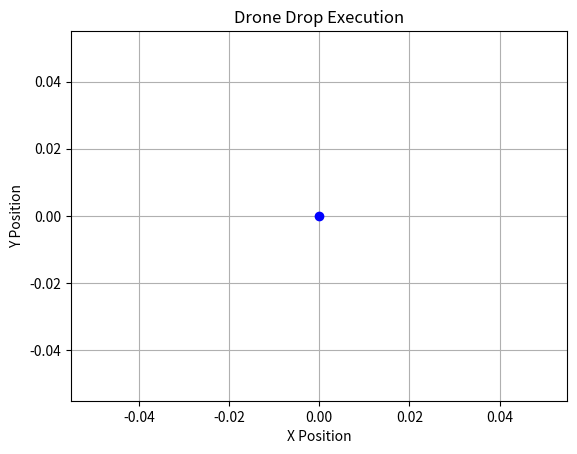
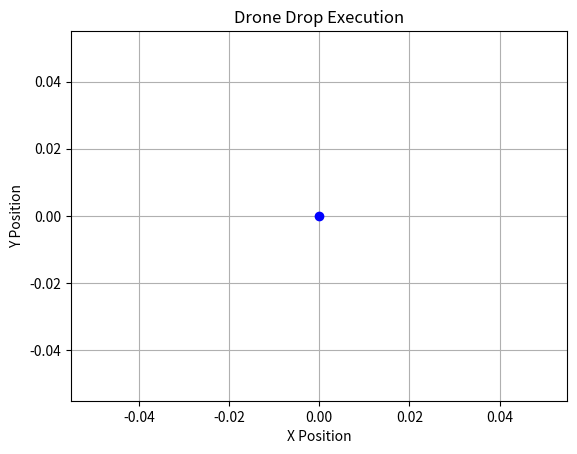
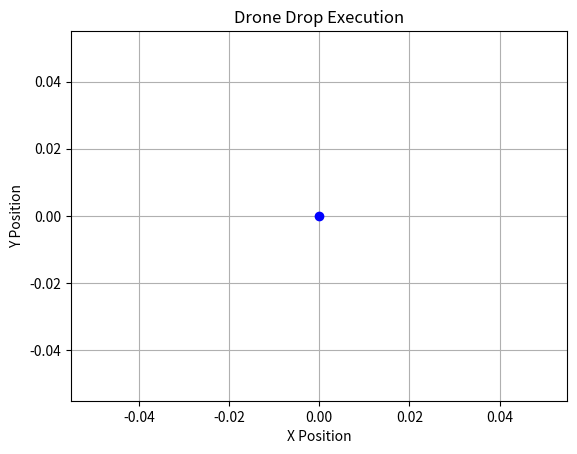
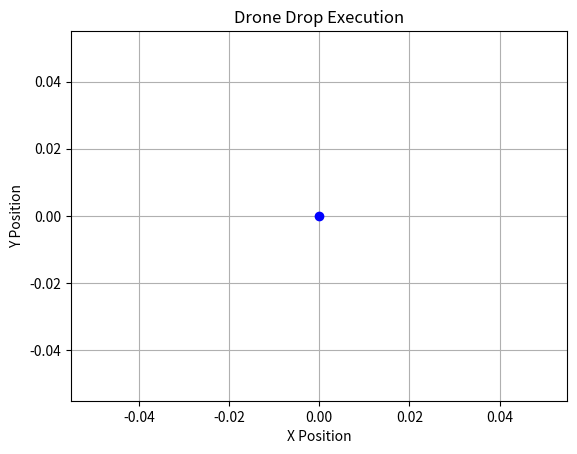
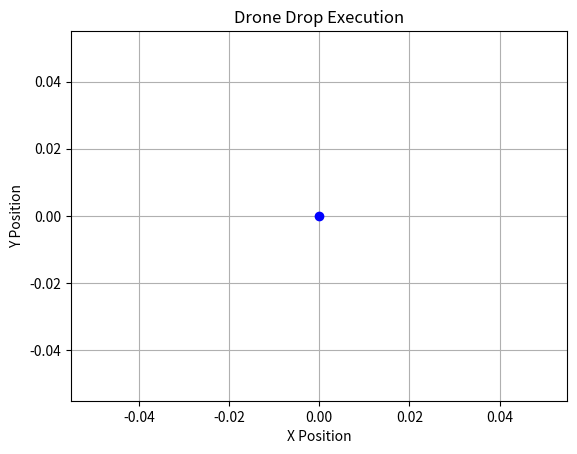

Generate these figures, in order, with matplotlib:
import time
import matplotlib.pyplot as plt

# Frontend Simulation: Function to display the details of the drop execution
def simulate_drop_execution_details(position, drop_status):
    """
    Simulate displaying the details of the drop execution.
    """
    print(f"Simulating Drop Execution...")
    print(f"Position: {position}, Drop Status: {drop_status}")

# Backend Logic: Function to perform the drop execution and update its status
def perform_drop_execution(position):
    """
    Function to simulate the drop execution.
    In a real system, this would involve controlling a mechanism to release the payload.
    Here we simulate success if position is at drop altitude (100m).
    """
    if position[2] == 100:  # At 100m altitude, drop the payload
        return "Drop Executed"
    else:
        return "Drop Failed"

# Frontend Plotting: Plot the drone's position during the drop execution
def plot_drop_execution(position):
    plt.figure()
    plt.plot(position[0], position[1], 'bo')
    plt.title("Drone Drop Execution")
    plt.xlabel("X Position")
    plt.ylabel("Y Position")
    plt.grid(True)
    plt.show()

# Main loop for Drop Execution Details
def drop_execution_details():
    """
    Executes the drop execution, simulating the frontend and backend behavior.
    """
    position = [0, 0, 100]  # Starting position at 100m altitude
    drop_status = None
    
    for t in range(5):  # Limiting to 5 iterations for quick testing
        # Perform the drop execution (backend logic)
        drop_status = perform_drop_execution(position)

        # Simulate displaying the drop execution details in the frontend
        simulate_drop_execution_details(position, drop_status)

        # Frontend Plotting: Visualize drop execution
        plot_drop_execution(position)

        # Print the backend results
        print(f"[Backend] Drop Status: {drop_status}")

        # If drop failed, corrective action may be needed
        if drop_status == "Drop Failed":
            print("[Backend] Drop execution failed. Checking altitude...")
        
        time.sleep(0.5)  # Simulate a small delay between checks

# Run the drop execution details
if __name__ == "__main__":
    drop_execution_details()
